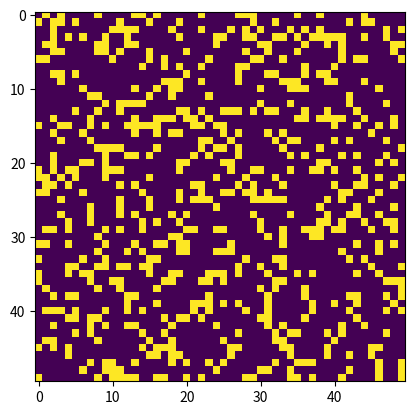

Here is the Python script that generated this plot:
import numpy as np
import matplotlib.pyplot as plt 

N = 50
dim = (N, N)

init_rand = np.random.random(dim)
lattice = np.zeros(dim)
lattice[init_rand>=0.75] = 1
lattice[init_rand<0.75] = -1

plt.imshow(lattice)
plt.show()